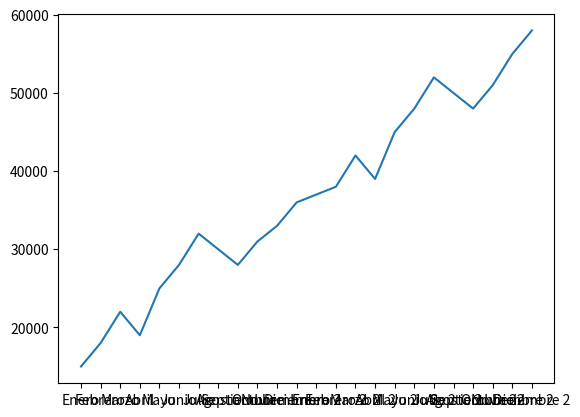

Recreate this plot in Python.
import pandas as pd
from matplotlib import pyplot

ventas_mensuales = [
{"mes": "Enero", "total_ventas": 15000, "año": 2023},
{"mes": "Febrero", "total_ventas": 18000, "año": 2023},
{"mes": "Marzo", "total_ventas": 22000, "año": 2023},
{"mes": "Abril", "total_ventas": 19000, "año": 2023},
{"mes": "Mayo", "total_ventas": 25000, "año": 2023},
{"mes": "Junio", "total_ventas": 28000, "año": 2023},
{"mes": "Julio", "total_ventas": 32000, "año": 2023},
{"mes": "Agosto", "total_ventas": 30000, "año": 2023},
{"mes": "Septiembre", "total_ventas": 28000, "año": 2023},
{"mes": "Octubre", "total_ventas": 31000, "año": 2023},
{"mes": "Noviembre", "total_ventas": 33000, "año": 2023},
{"mes": "Diciembre", "total_ventas": 36000, "año": 2023},
{"mes": "Enero 2", "total_ventas": 37000, "año": 2024},
{"mes": "Febrero 2", "total_ventas": 38000, "año": 2024},
{"mes": "Marzo 2", "total_ventas": 42000, "año": 2024},
{"mes": "Abril 2", "total_ventas": 39000, "año": 2024},
{"mes": "Mayo 2", "total_ventas": 45000, "año": 2024},
{"mes": "Junio 2", "total_ventas": 48000, "año": 2024},
{"mes": "Julio 2", "total_ventas": 52000, "año": 2024},
{"mes": "Agosto 2", "total_ventas": 50000, "año": 2024},
{"mes": "Septiembre 2", "total_ventas": 48000, "año": 2024},
{"mes": "Octubre 2", "total_ventas": 51000, "año": 2024},
{"mes": "Noviembre 2", "total_ventas": 55000, "año": 2024},
{"mes": "Diciembre 2", "total_ventas": 58000, "año": 2024},
]
#Se crea un DataFram con las ventas mesuales
df = pd.DataFrame(ventas_mensuales)

#Promedio de ventas
print(df["total_ventas"].mean())


#Creamos el graficos con el valor X con los meses y el valor Y con el total  de las ventas
pyplot.plot(df["mes"], df["total_ventas"])
pyplot.show()
